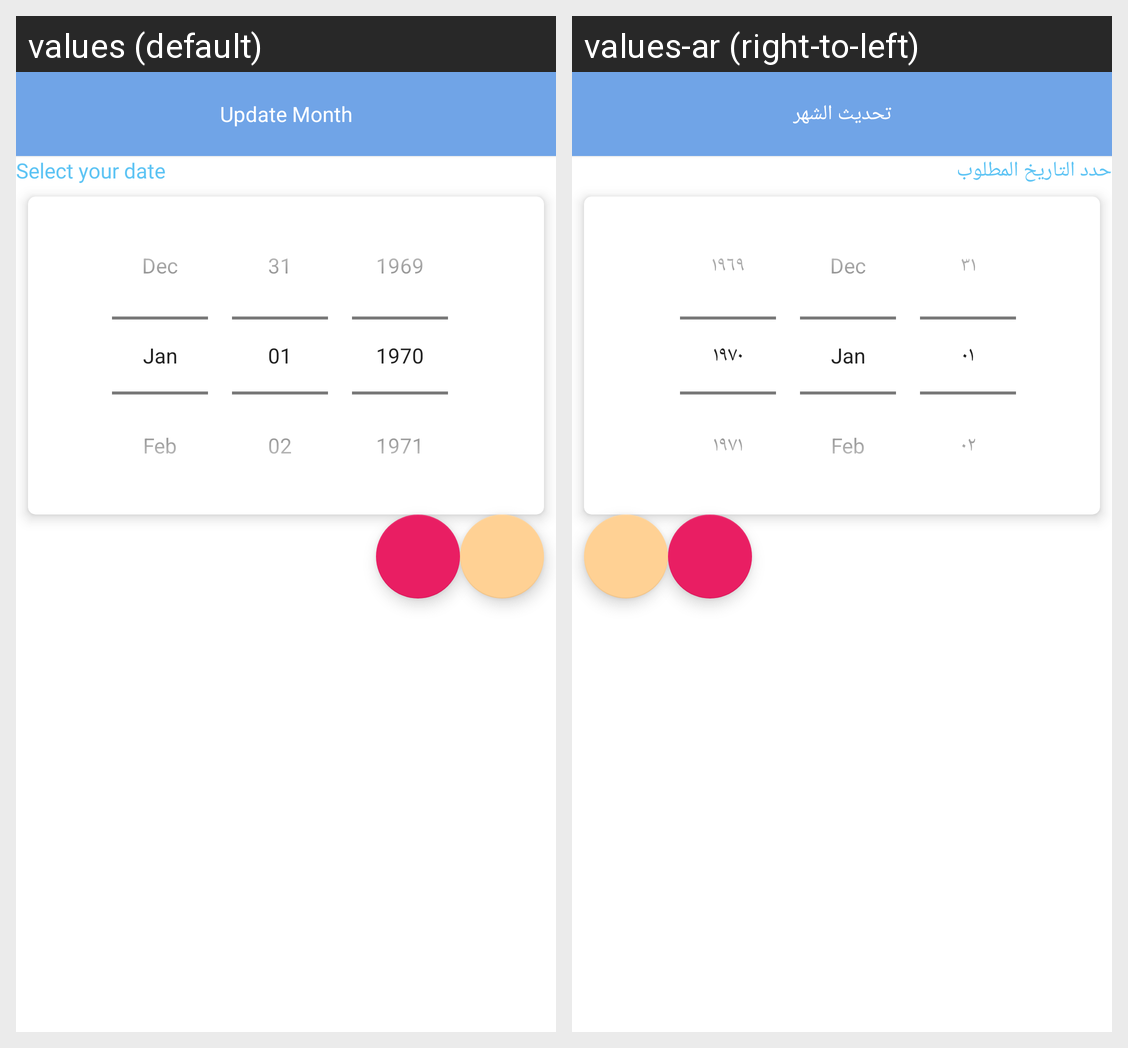

Locale-by-locale string values for the Android screen shown in this grid:
Android screen res/layout/dialog_fragment_update_month.xml rendered under 2 locales, left to right: values (default), values-ar (right-to-left). Device: Nexus 5 (rendered at 1080×1920; each locale shown at half size, 540×960, under a caption strip naming it); theme Theme.BudgetManagement.
Strings drawn on this screen, with the default value and each locale's value (text and hints the layout hard-codes, and strings that could not be matched under every locale, appear in the picture but are not listed):

update_month_date
  values: Update Month
  values-ar: تحديث الشهر

select_your_date
  values: Select your date
  values-ar: حدد التاريخ المطلوب
